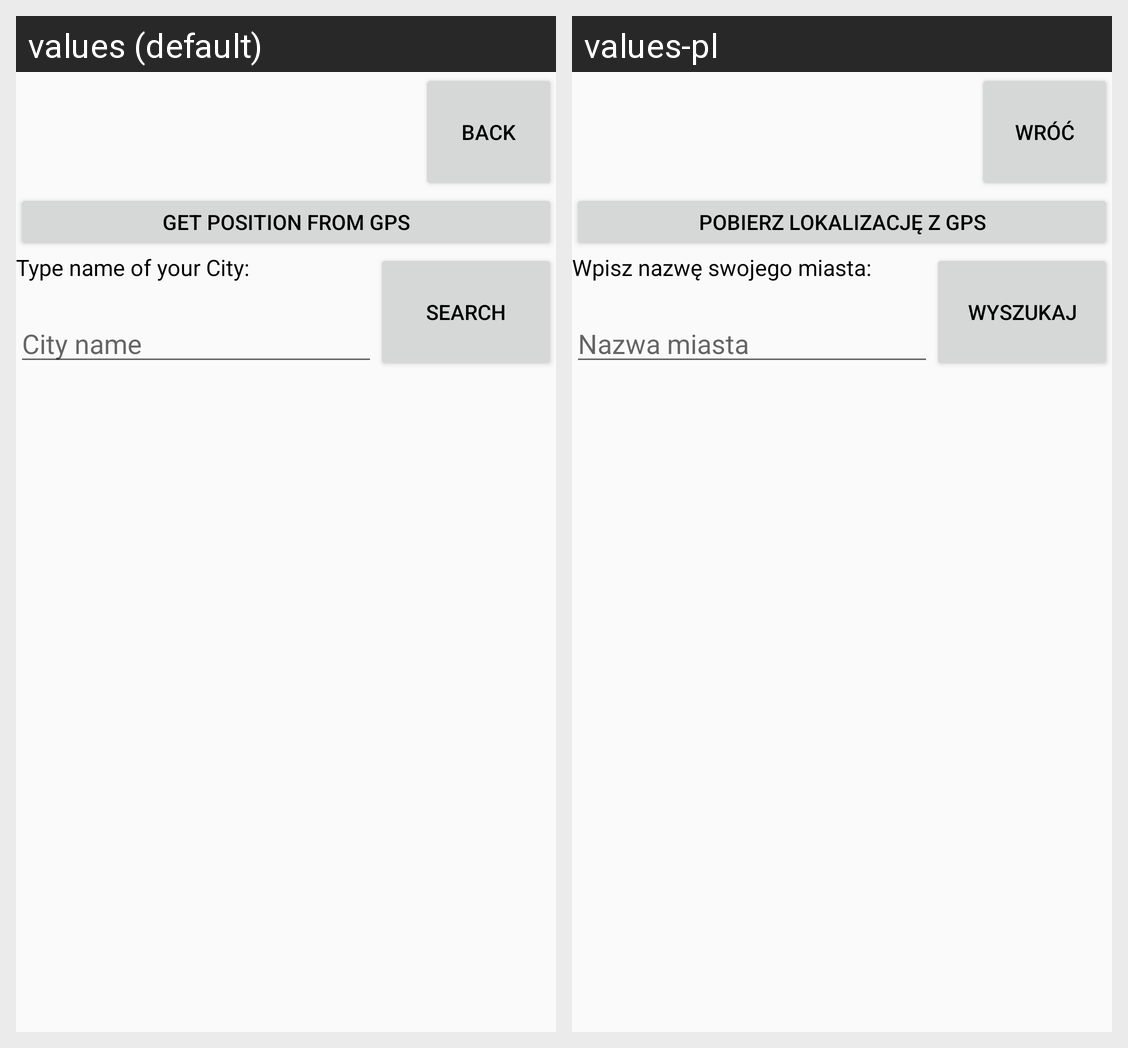

The same Android screen rendered under two of its app's locales, left to right. List the strings drawn on it with the default value and each locale's translation.
Android screen res/layout/activity_loccation_settings.xml rendered under 2 locales, left to right: values (default), values-pl. Device: Nexus 5 (rendered at 1080×1920; each locale shown at half size, 540×960, under a caption strip naming it); theme AppTheme.
Strings drawn on this screen, with the default value and each locale's value (text and hints the layout hard-codes, and strings that could not be matched under every locale, appear in the picture but are not listed):

backButton
  values: Back
  values-pl: Wróć

positionGPS
  values: Get position from GPS
  values-pl: Pobierz lokalizację z GPS

TypeCityName
  values: Type name of your City:
  values-pl: Wpisz nazwę swojego miasta:

CityHint
  values: City name
  values-pl: Nazwa miasta

Search
  values: Search
  values-pl: Wyszukaj
